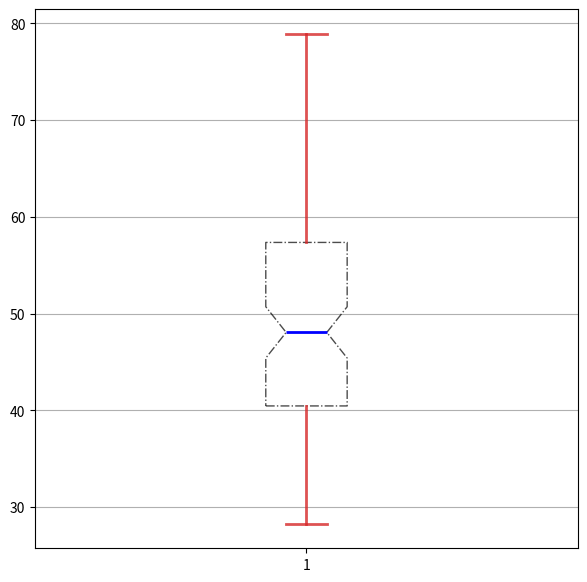

The script that saved this image:
import matplotlib.pyplot as plt
import numpy as np

n_student = 100
math_scores = np.random.normal(loc=50, scale=10, size=(n_student, ))

fig, ax = plt.subplots(figsize=(7, 7))

# example 1
# whis: IQR(InterQuartile Range)
# showfliers: 이상값 표현여부
'''
ax.boxplot(math_scores,
           notch=True, whis=1,
           showfliers=False)
'''

# example 2
medianprops = {'linewidth': 2, 'color': 'b'}
boxprops = {'linestyle': '-.', 'color': 'k', 'alpha': 0.7}
whiskerprops = {'linewidth': 2, 'color': 'tab:red', 'alpha': 0.8}

ax.boxplot(math_scores,
           notch=True,
           medianprops=medianprops, boxprops=boxprops,
           whiskerprops=whiskerprops, capprops=whiskerprops)

ax.grid(axis='y')

plt.show()

